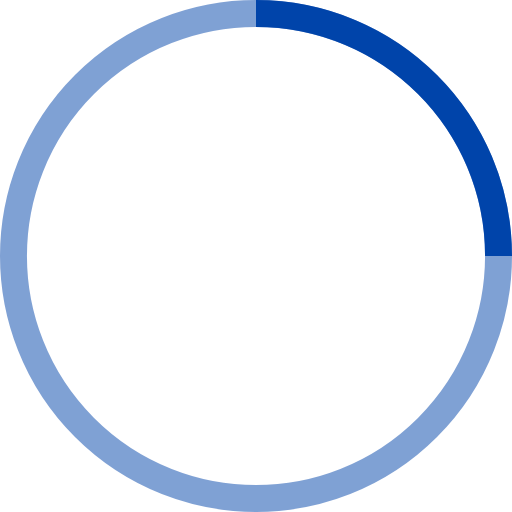
t = 0.00 s
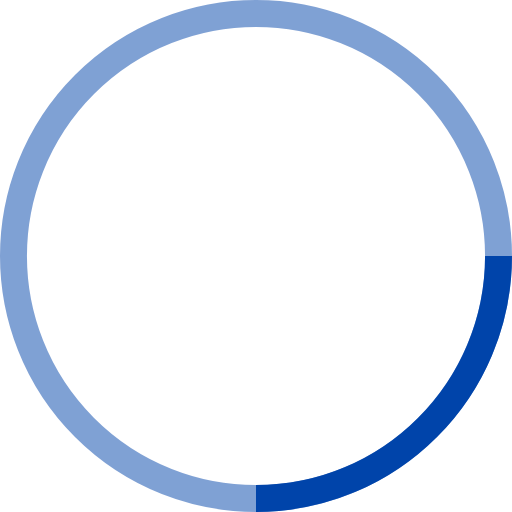
t = 0.25 s
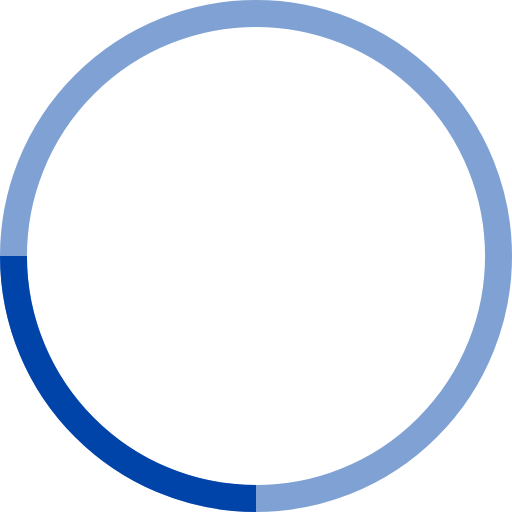
t = 0.50 s
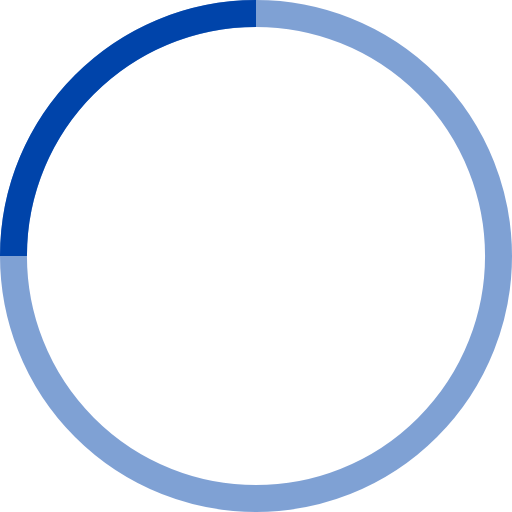
t = 0.75 s

The animated SVG that drew these frames (rendered in a browser with its animation timeline set to each time). Animation: 1 SMIL element (animateTransform=1); one cycle of 1.00 s, repeats indefinitely.

<!-- By Sam Herbert (@sherb), for everyone. More @ http://goo.gl/7AJzbL -->
<svg width="38" height="38" viewBox="0 0 38 38" xmlns="http://www.w3.org/2000/svg" stroke="#04a">
    <g fill="none" fill-rule="evenodd">
        <g transform="translate(1 1)" stroke-width="2">
            <circle stroke-opacity=".5" cx="18" cy="18" r="18"/>
            <path d="M36 18c0-9.94-8.06-18-18-18">
                <animateTransform
                    attributeName="transform"
                    type="rotate"
                    from="0 18 18"
                    to="360 18 18"
                    dur="1s"
                    repeatCount="indefinite"/>
            </path>
        </g>
    </g>
</svg>
